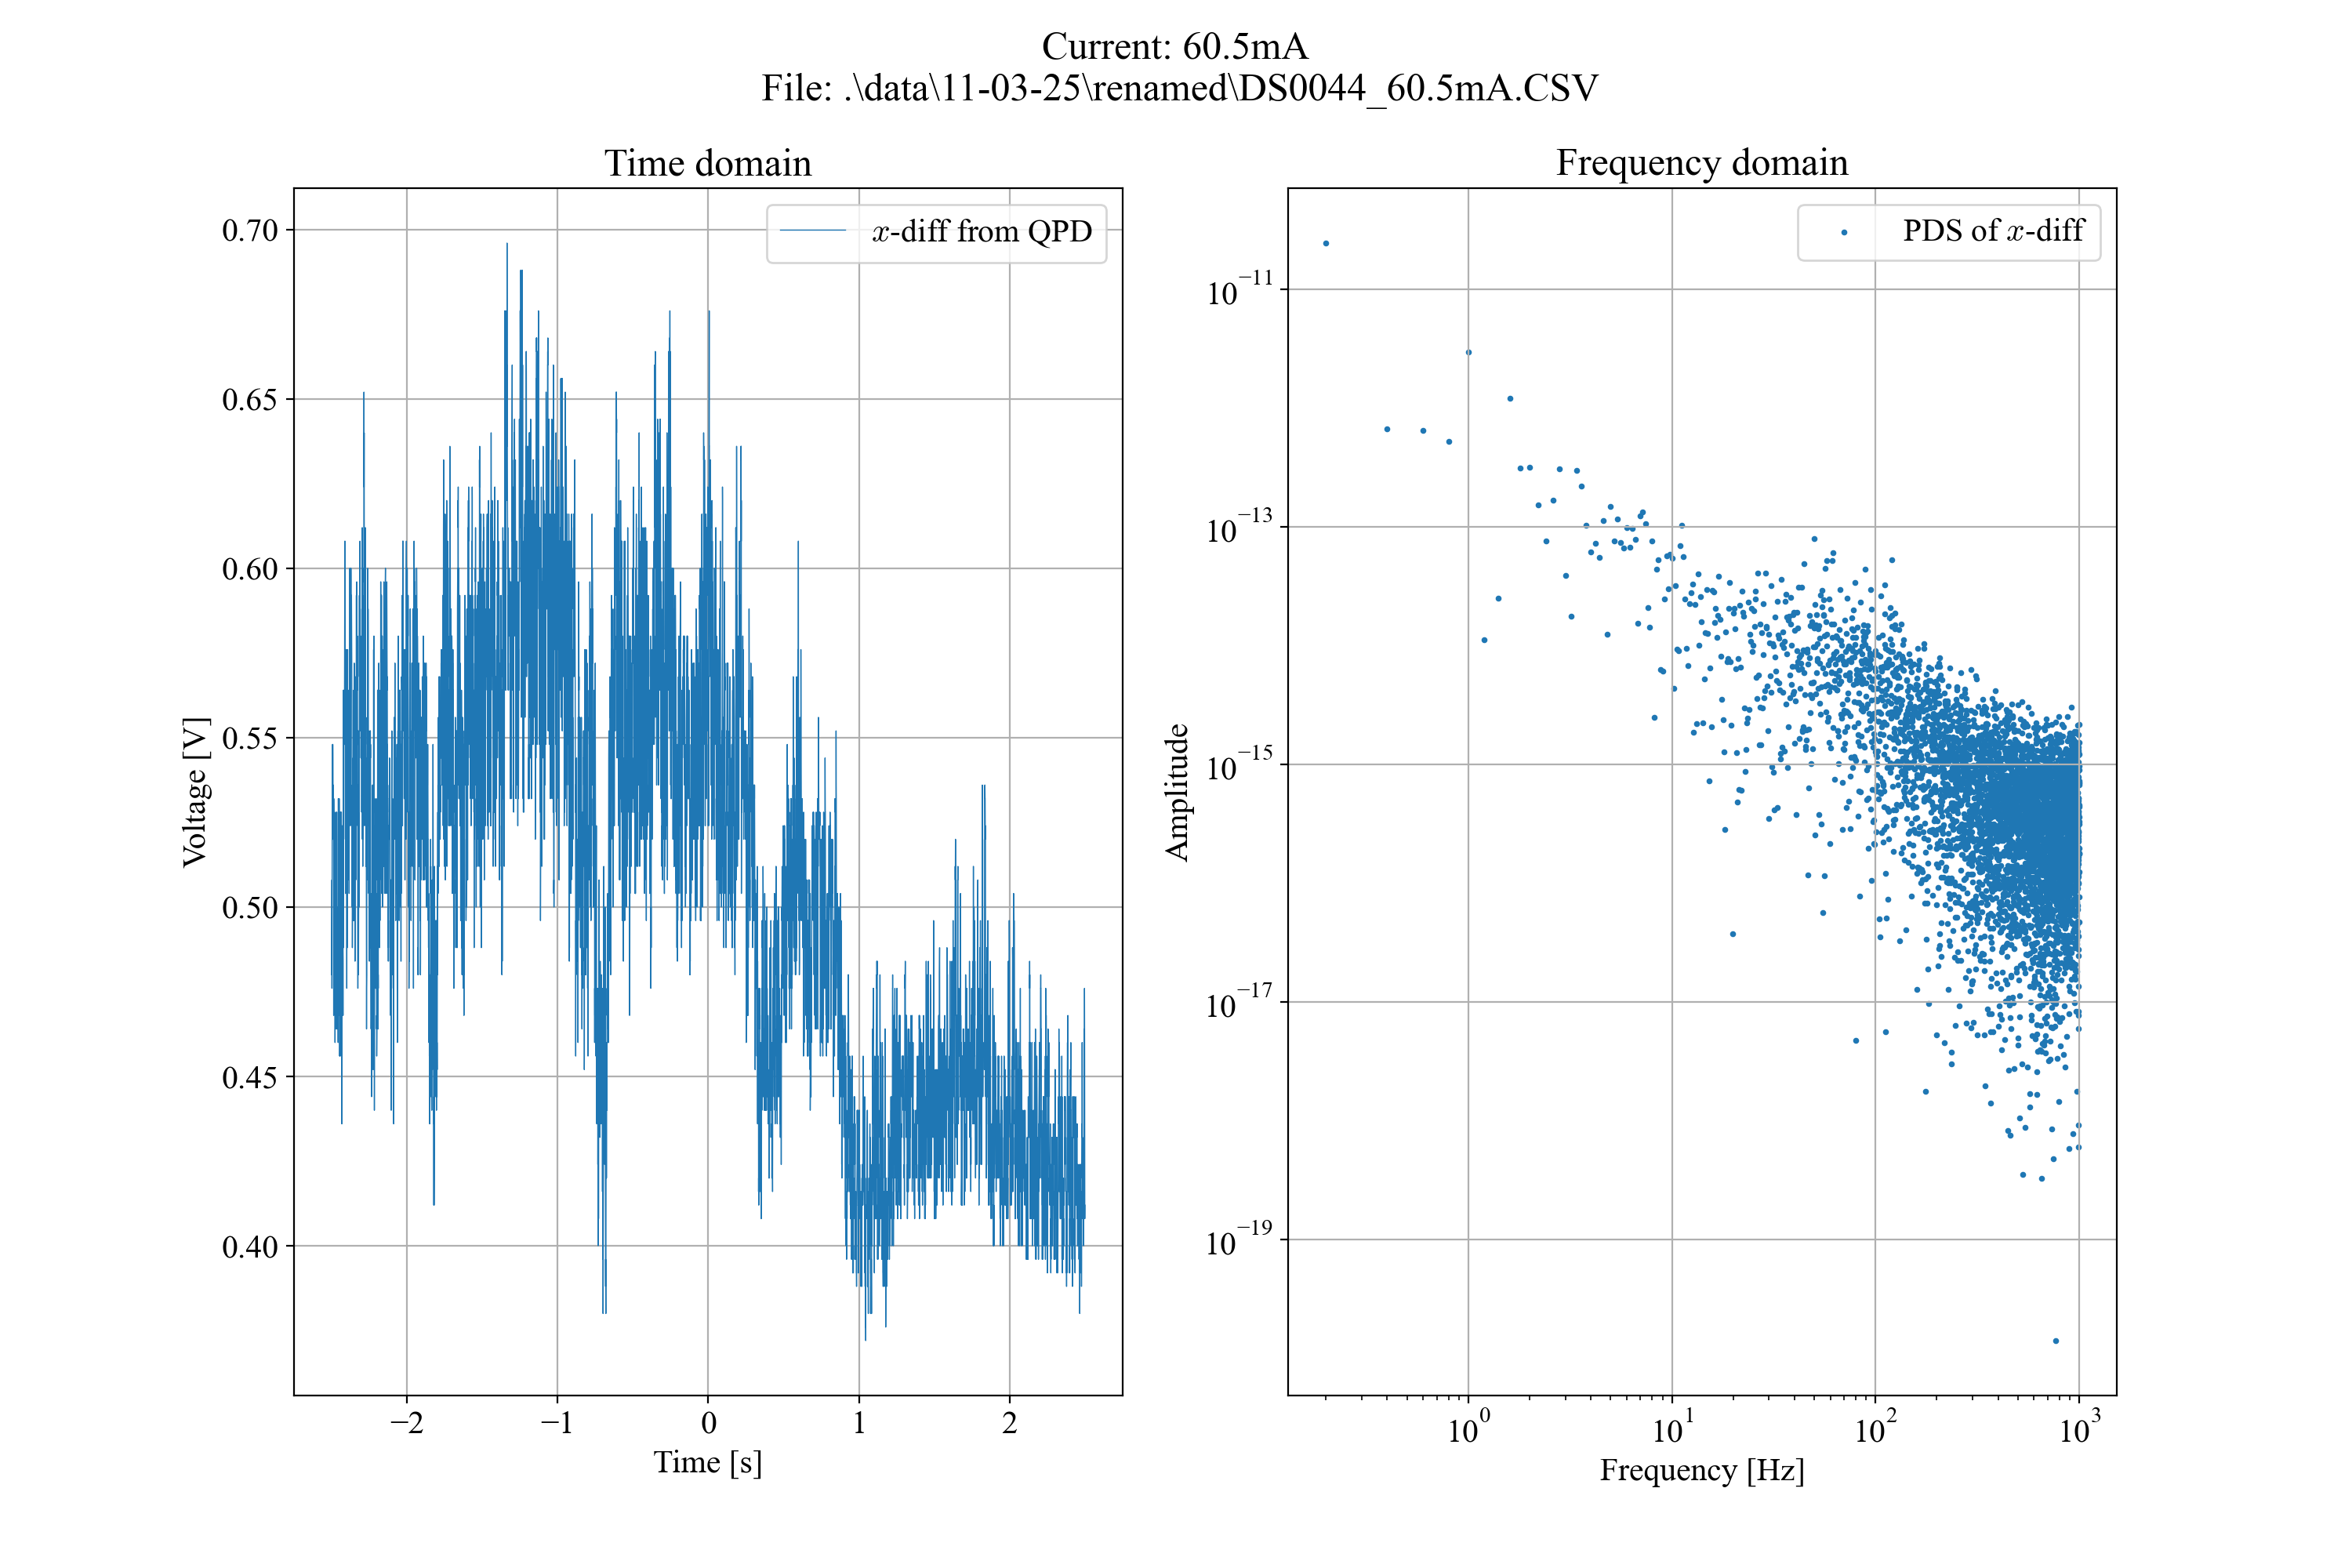

Data behind this chart, as committed beside it:
Format, 1.0B, 
Memory Length, 10000, 
IntpDistance, 0, 
Trigger Address, 4999, 
Trigger Level, 3.980E-01, 
Source, CH1, 
Vertical Units, V, 
Vertical Units Div, 0, 
Vertical Units Extend Div, 16, 
Label, , 
Probe Type, 0, 
Probe Ratio, 1.000E+00, 
Vertical Scale, 1.000E-01, 
Vertical Position, -4.160E-01, 
Horizontal Units, S, 
Horizontal Scale, 5.000E-01, 
Horizontal Position, 0.000E+00, 
Horizontal Mode, Roll Mode, 
Display Last Dot Address, 10000, 
Waveform Last Dot Address, 0, 
SincET Mode, Real Time, 
Sampling Period, 5.000E-04, 
Horizontal Old Scale, 5.000E-01, 
Horizontal Old Position, 0.000E+00, 
Firmware, V1.32, 
Mode, Detail, 
Waveform Data, 
-2.500000e+00, 4.84e-01, 
-2.499500e+00, 4.80e-01, 
-2.499000e+00, 4.96e-01, 
-2.498500e+00, 5.08e-01, 
-2.498000e+00, 4.76e-01, 
-2.497500e+00, 4.96e-01, 
-2.497000e+00, 4.96e-01, 
-2.496500e+00, 5.24e-01, 
-2.496000e+00, 5.20e-01, 
-2.495500e+00, 5.24e-01, 
-2.495000e+00, 5.28e-01, 
-2.494500e+00, 5.28e-01, 
-2.494000e+00, 5.24e-01, 
-2.493500e+00, 5.48e-01, 
-2.493000e+00, 5.24e-01, 
-2.492500e+00, 5.48e-01, 
-2.492000e+00, 5.44e-01, 
-2.491500e+00, 5.20e-01, 
-2.491000e+00, 5.20e-01, 
-2.490500e+00, 5.20e-01, 
-2.490000e+00, 5.36e-01, 
-2.489500e+00, 5.36e-01, 
-2.489000e+00, 5.32e-01, 
-2.488500e+00, 5.32e-01, 
-2.488000e+00, 5.20e-01, 
-2.487500e+00, 5.20e-01, 
-2.487000e+00, 5.24e-01, 
-2.486500e+00, 4.68e-01, 
-2.486000e+00, 5.32e-01, 
-2.485500e+00, 5.28e-01, 
-2.485000e+00, 5.24e-01, 
-2.484500e+00, 5.24e-01, 
-2.484000e+00, 5.04e-01, 
-2.483500e+00, 5.24e-01, 
... 9,966 more rows
